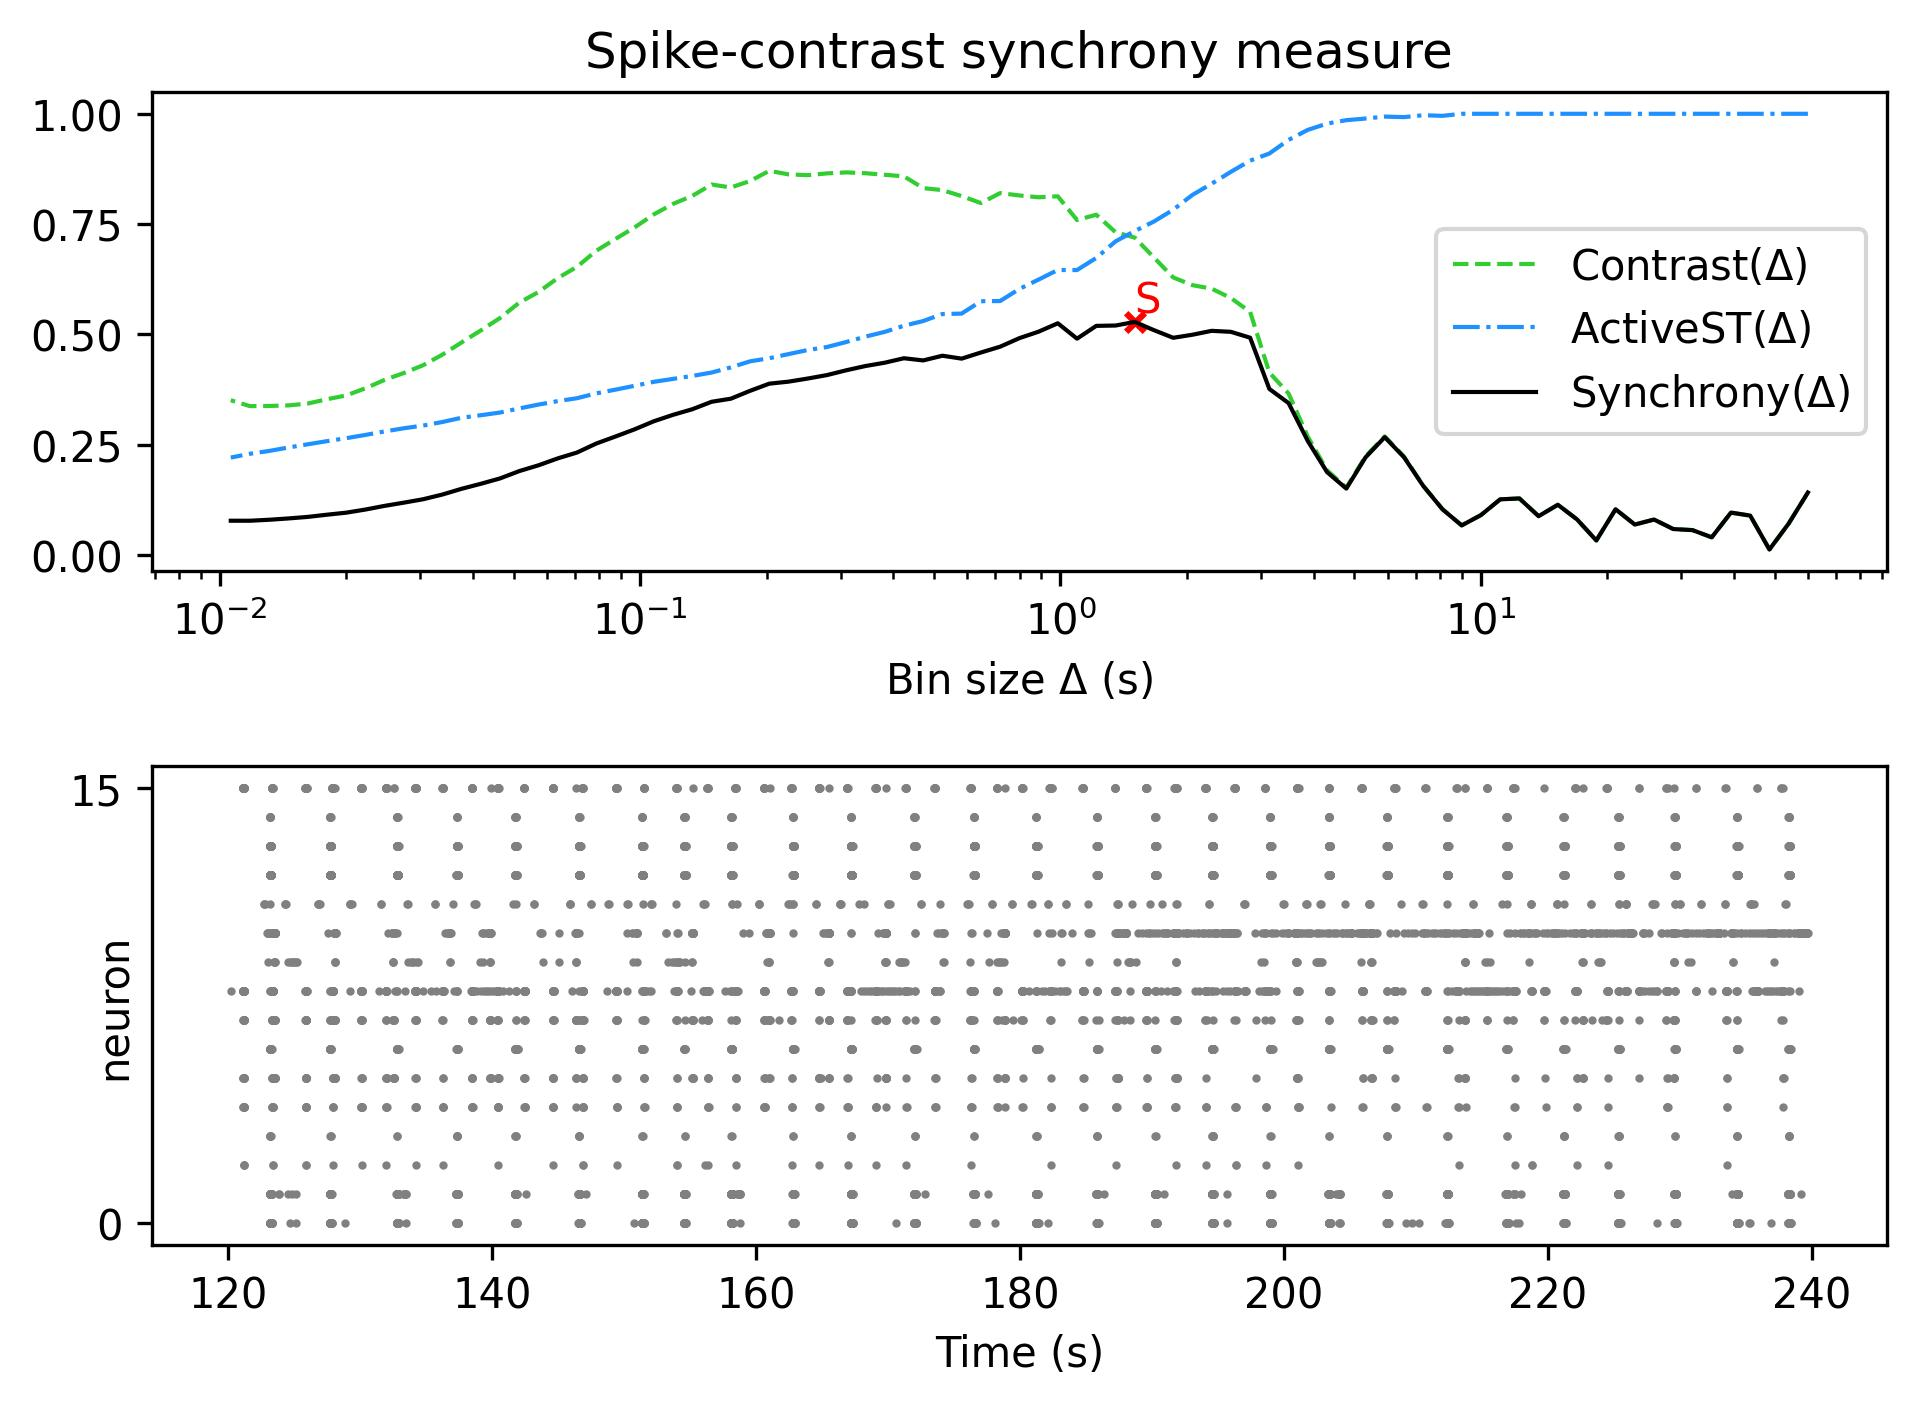

The file beside this chart, header and first rows:
, Spike-contrast (60.0 s), Spike-contrast (54.0 s), Spike-contrast (48.6 s), Spike-contrast (43.74 s), Spike-contrast (39.366 s), Spike-contrast (35.429 s), Spike-contrast (31.886 s), Spike-contrast (28.698 s), Spike-contrast (25.828 s), Spike-contrast (23.245 s), Spike-contrast (20.921 s), Spike-contrast (18.829 s), Spike-contrast (16.946 s), Spike-contrast (15.251 s), Spike-contrast (13.726 s), Spike-contrast (12.353 s), Spike-contrast (11.118 s), Spike-contrast (10.006 s), Spike-contrast (9.006 s), Spike-contrast (8.105 s), Spike-contrast (7.295 s), Spike-contrast (6.565 s), Spike-contrast (5.909 s)
0, 0.1412, 0.07084, 0.01207, 0.08888, 0.09569, 0.03964, 0.05599, 0.05839, 0.07999, 0.06857, 0.1033, 0.0325, 0.08012, 0.1135, 0.08758, 0.1278, 0.1257, 0.09005, 0.06663, 0.1032, 0.1562, 0.2212, 0.2667
